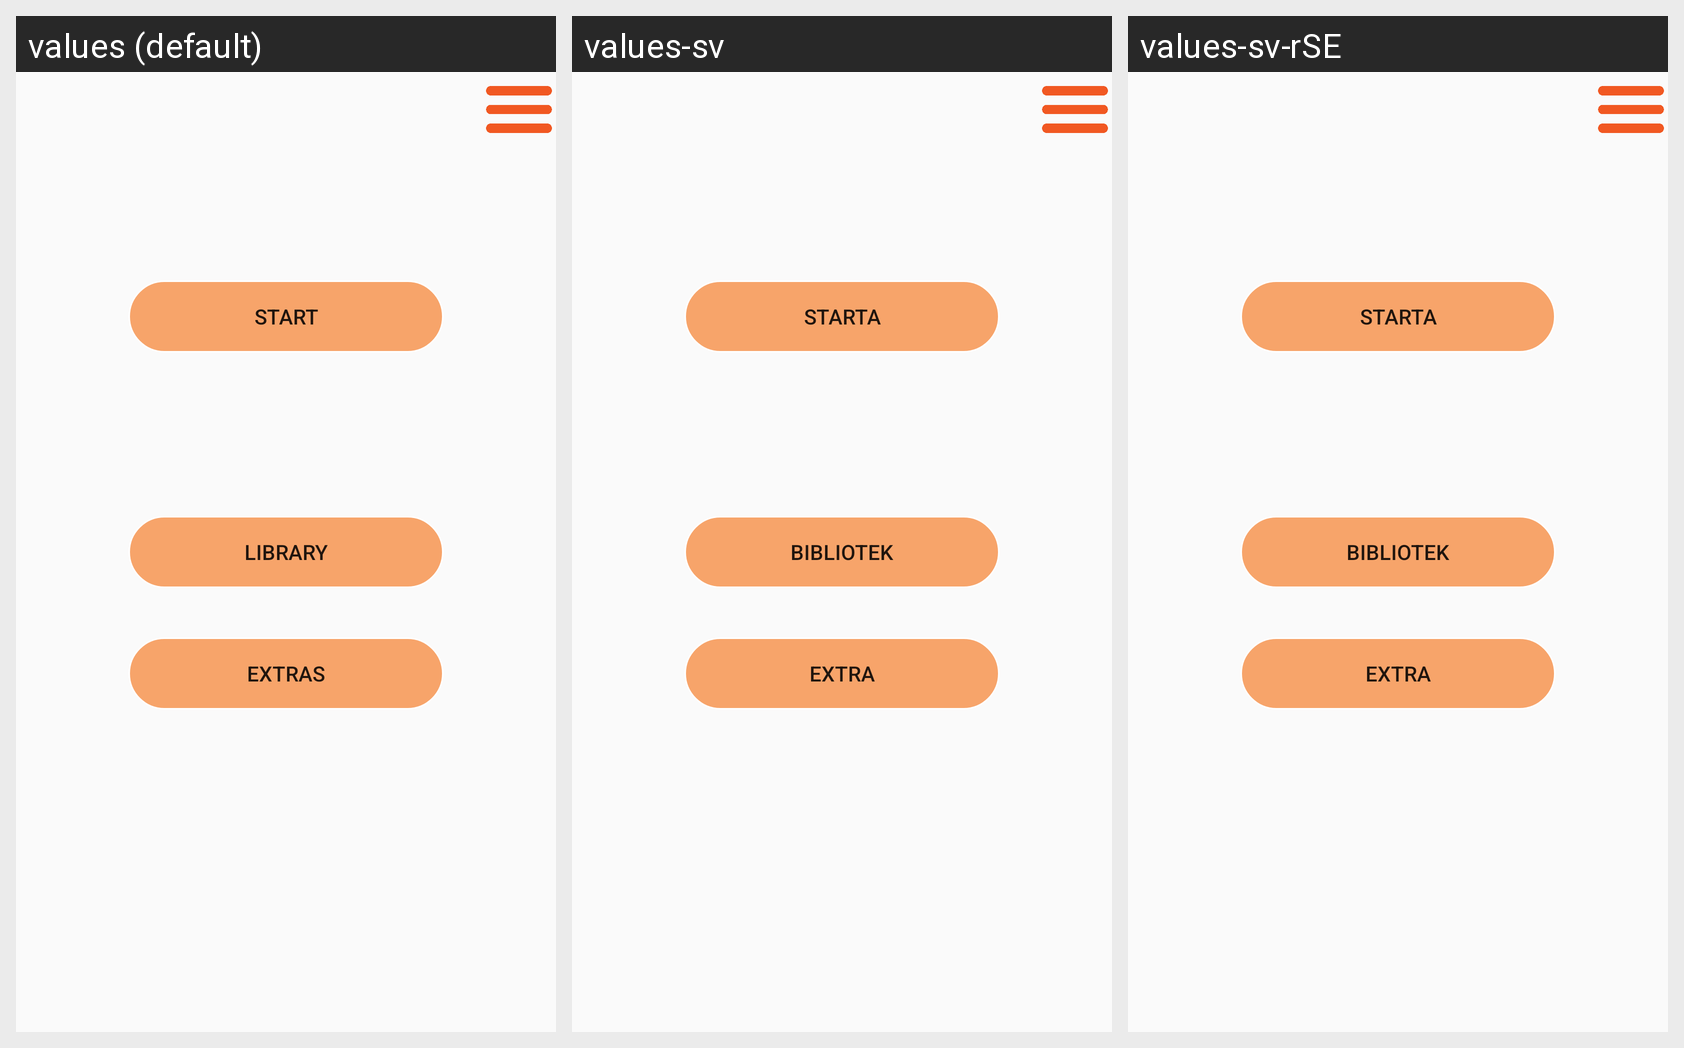

The same Android screen rendered under several of its app's locales, left to right. List the strings drawn on it with the default value and each locale's translation.
Android screen res/layout/activity_main_menu.xml rendered under 3 locales, left to right: values (default), values-sv, values-sv-rSE. Device: Nexus 5 (rendered at 1080×1920; each locale shown at half size, 540×960, under a caption strip naming it); theme AppTheme.
Strings drawn on this screen, with the default value and each locale's value (text and hints the layout hard-codes, and strings that could not be matched under every locale, appear in the picture but are not listed):

menu_start
  values: START
  values-sv: STARTA
  values-sv-rSE: STARTA

menu_library
  values: LIBRARY
  values-sv: BIBLIOTEK
  values-sv-rSE: BIBLIOTEK

menu_extras
  values: EXTRAS
  values-sv: EXTRA
  values-sv-rSE: EXTRA
